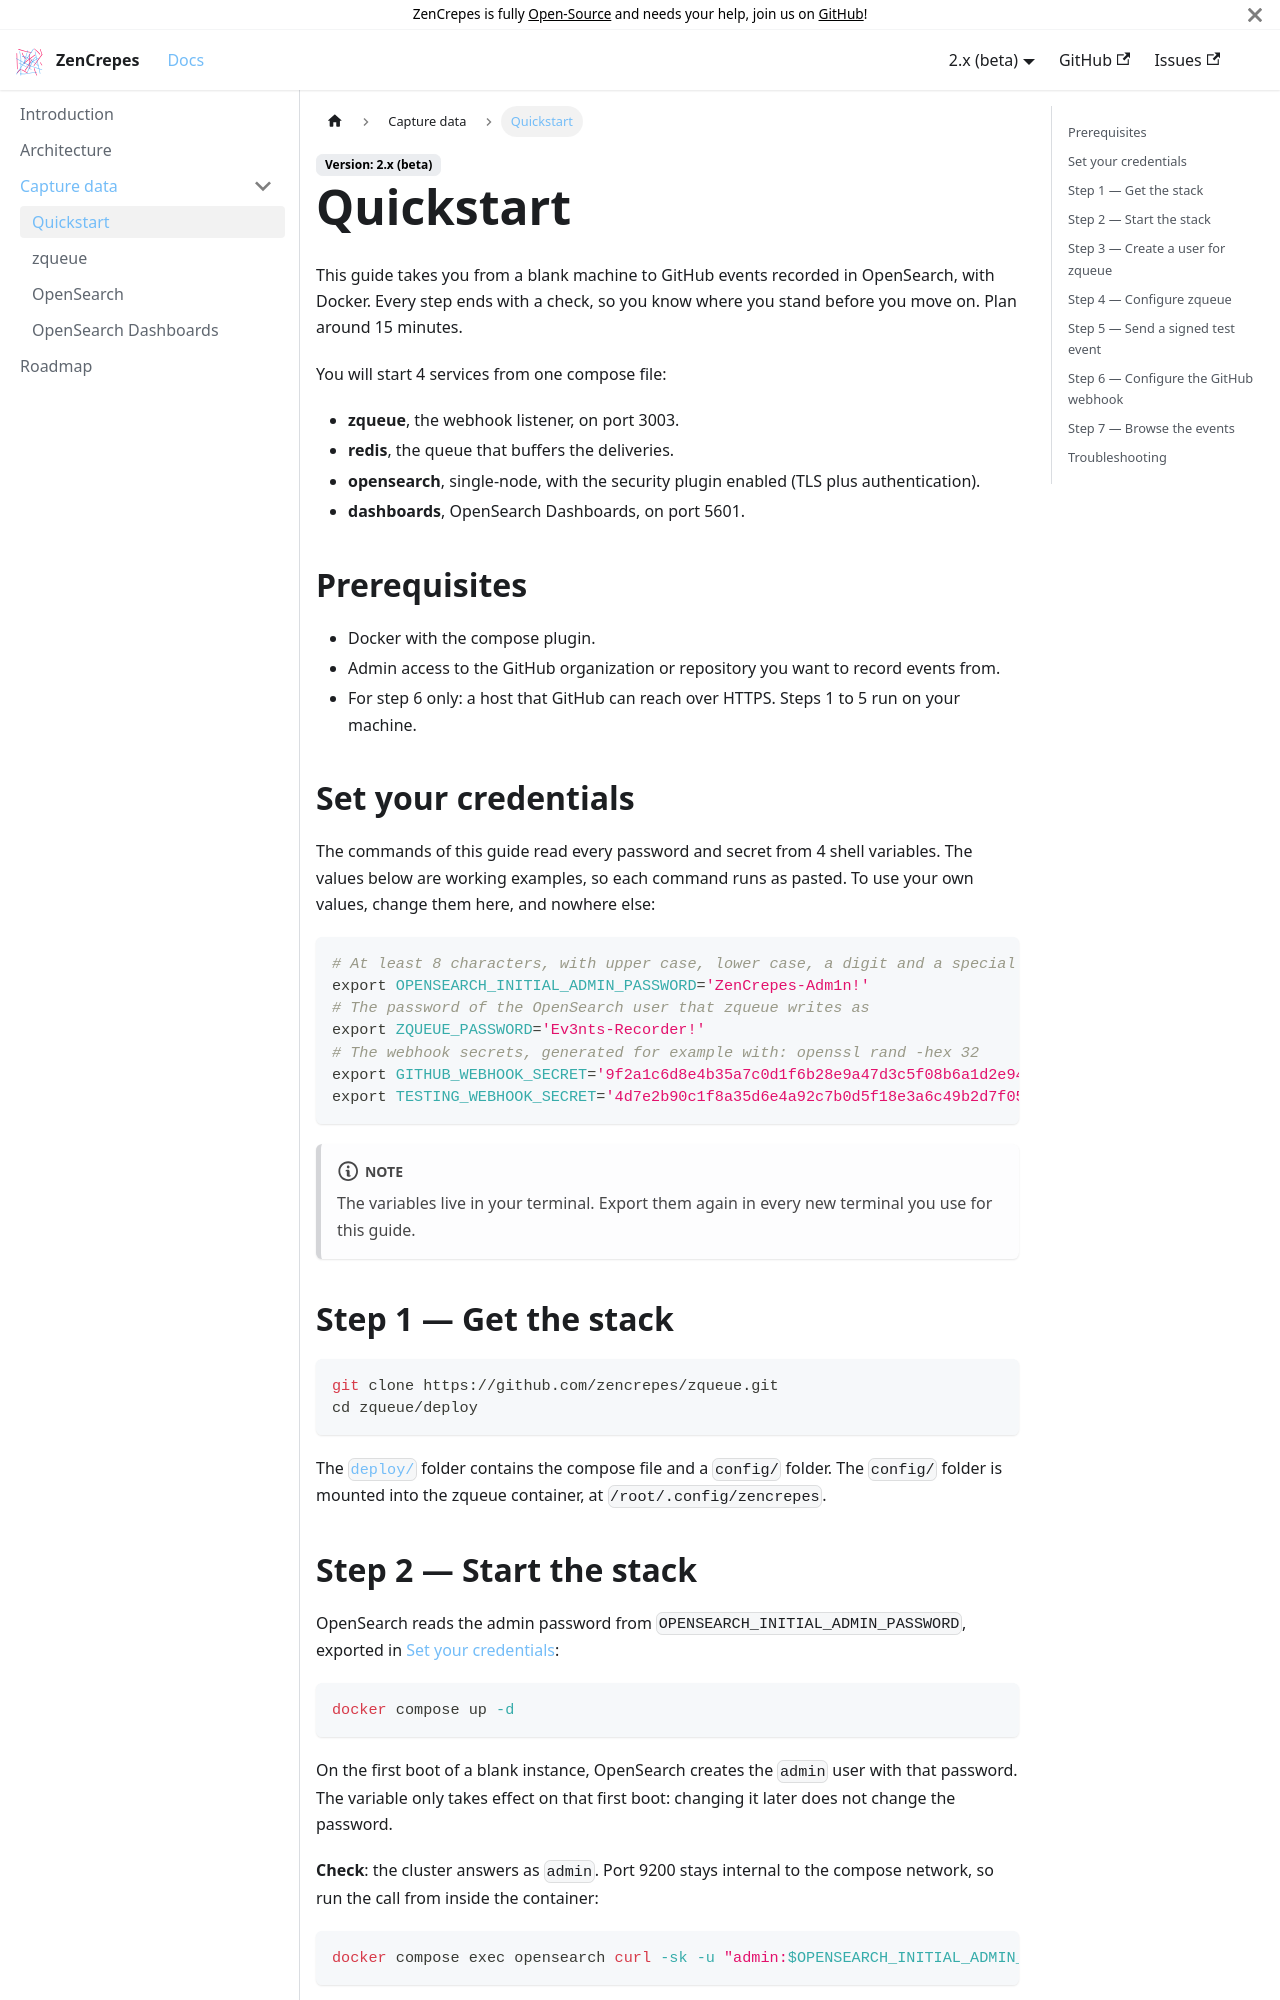

repository: zencrepes/docs · page: docs/capture/quickstart/index.html · generator: docusaurus

---
id: quickstart
title: Quickstart
sidebar_label: Quickstart
---

This guide takes you from a blank machine to GitHub events recorded in OpenSearch, with Docker. Every step ends with a check, so you know where you stand before you move on. Plan around 15 minutes.

You will start 4 services from one compose file:

- **zqueue**, the webhook listener, on port 3003.
- **redis**, the queue that buffers the deliveries.
- **opensearch**, single-node, with the security plugin enabled (TLS plus authentication).
- **dashboards**, OpenSearch Dashboards, on port 5601.

## Prerequisites

- Docker with the compose plugin.
- Admin access to the GitHub organization or repository you want to record events from.
- For step 6 only: a host that GitHub can reach over HTTPS. Steps 1 to 5 run on your machine.

## Set your credentials

The commands of this guide read every password and secret from 4 shell variables. The values below are working examples, so each command runs as pasted. To use your own values, change them here, and nowhere else:

```bash
# At least 8 characters, with upper case, lower case, a digit and a special character
export OPENSEARCH_INITIAL_ADMIN_PASSWORD='ZenCrepes-Adm1n!'
# The password of the OpenSearch user that zqueue writes as
export ZQUEUE_PASSWORD='Ev3nts-Recorder!'
# The webhook secrets, generated for example with: openssl rand -hex 32
export GITHUB_WEBHOOK_SECRET='9f2a1c6d8e4b35a7c0d1f6b28e9a47d3c5f08b6a1d2e94c7b3a650d8f1c42e7b'
export TESTING_WEBHOOK_SECRET='4d7e2b90c1f8a35d6e4a92c7b0d5f18e3a6c49b2d7f05e8a1b3c62d94f07a5c3'
```

:::note
The variables live in your terminal. Export them again in every new terminal you use for this guide.
:::

## Step 1 — Get the stack

```bash
git clone https://github.com/zencrepes/zqueue.git
cd zqueue/deploy
```

The [`deploy/`](https://github.com/zencrepes/zqueue/tree/main/deploy) folder contains the compose file and a `config/` folder. The `config/` folder is mounted into the zqueue container, at `/root/.config/zencrepes`.
